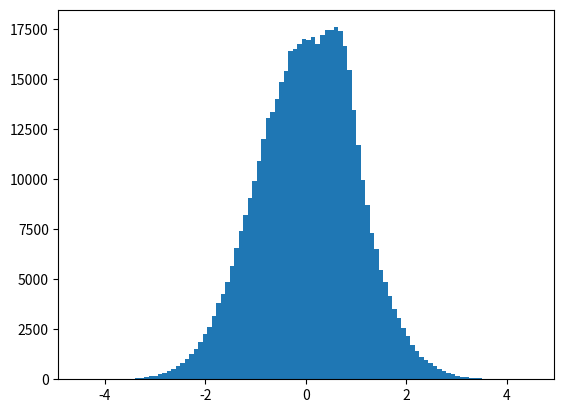

Here is the Python script that generated this plot: (Note: this script raises an exception after producing the figure.)
from __future__ import unicode_literals
from __future__ import print_function

import numpy as np
from scipy.stats import norm


class GaussianMixture1d(object):

    def __init__(self, means, covs, weights):
        self.mus = means
        self.sigmas = np.sqrt(covs)
        self.pis = weights
        self.kernel = lambda u: np.exp(-u**2/2.0)
        self._norm_factor = np.sqrt(2*np.pi)

    def evaluate_prop(self, x):  # returns values proportional to kde.
        xh = np.array(x).reshape(-1)
        res = np.zeros(len(xh))
        if len(xh) > len(self.mus):  # loop over data
            for mu, sigma, pi in zip(self.mus, self.sigmas, self.pis):
                res += pi/sigma*self.kernel((mu-xh)/sigma)
        else:  # loop over x
            for i, x_ in enumerate(xh):
                res[i] = np.sum(self.pis/self.sigmas*self.kernel((self.mus-x_)/self.sigmas))
        return res

    def evaluate(self, x):
        res = self.evaluate_prop(x)
        return res / self._norm_factor

    def score_samples(self, x):
        return np.log(self.evaluate(x))

    def distr(self, x):
        return np.sum(self.pis*norm.cdf((x - self.mus)/self.sigmas))

    def sample(self, n):
        ns = np.random.multinomial(n, self.pis)
        return np.hstack([np.random.randn(n_)*sigma+mu for n_, sigma, mu in zip(ns, self.sigmas, self.mus)])

if __name__ == '__main__':
    import matplotlib.pyplot as plt
    if 0:
        means = np.array([-1.25, 0])
        covs = np.array([0.25**2, 1])
        weights = np.array([1./17, 16./17])
    if 1:
        means = np.array([0, 0.735256195068])
        covs = np.array([1, 0.25**2])
        weights = np.array([16./17, 1./17])

    if 0:
        means, covs, weights = np.array([0]), np.array([2]), np.array([1]) 
    gm = GaussianMixture1d(means, covs, weights)
    dat = gm.sample(500000)
    q = -1
    print("np.mean(dat < q) = {}".format(np.mean(dat < q)))
    print("gm.distr(q) = {}".format(gm.distr(q)))
    plt.hist(dat, bins=100, normed=True)
    x = np.linspace(-3, 2.5, 100)
    plt.plot(x, gm.evaluate(x))
    plt.show()

